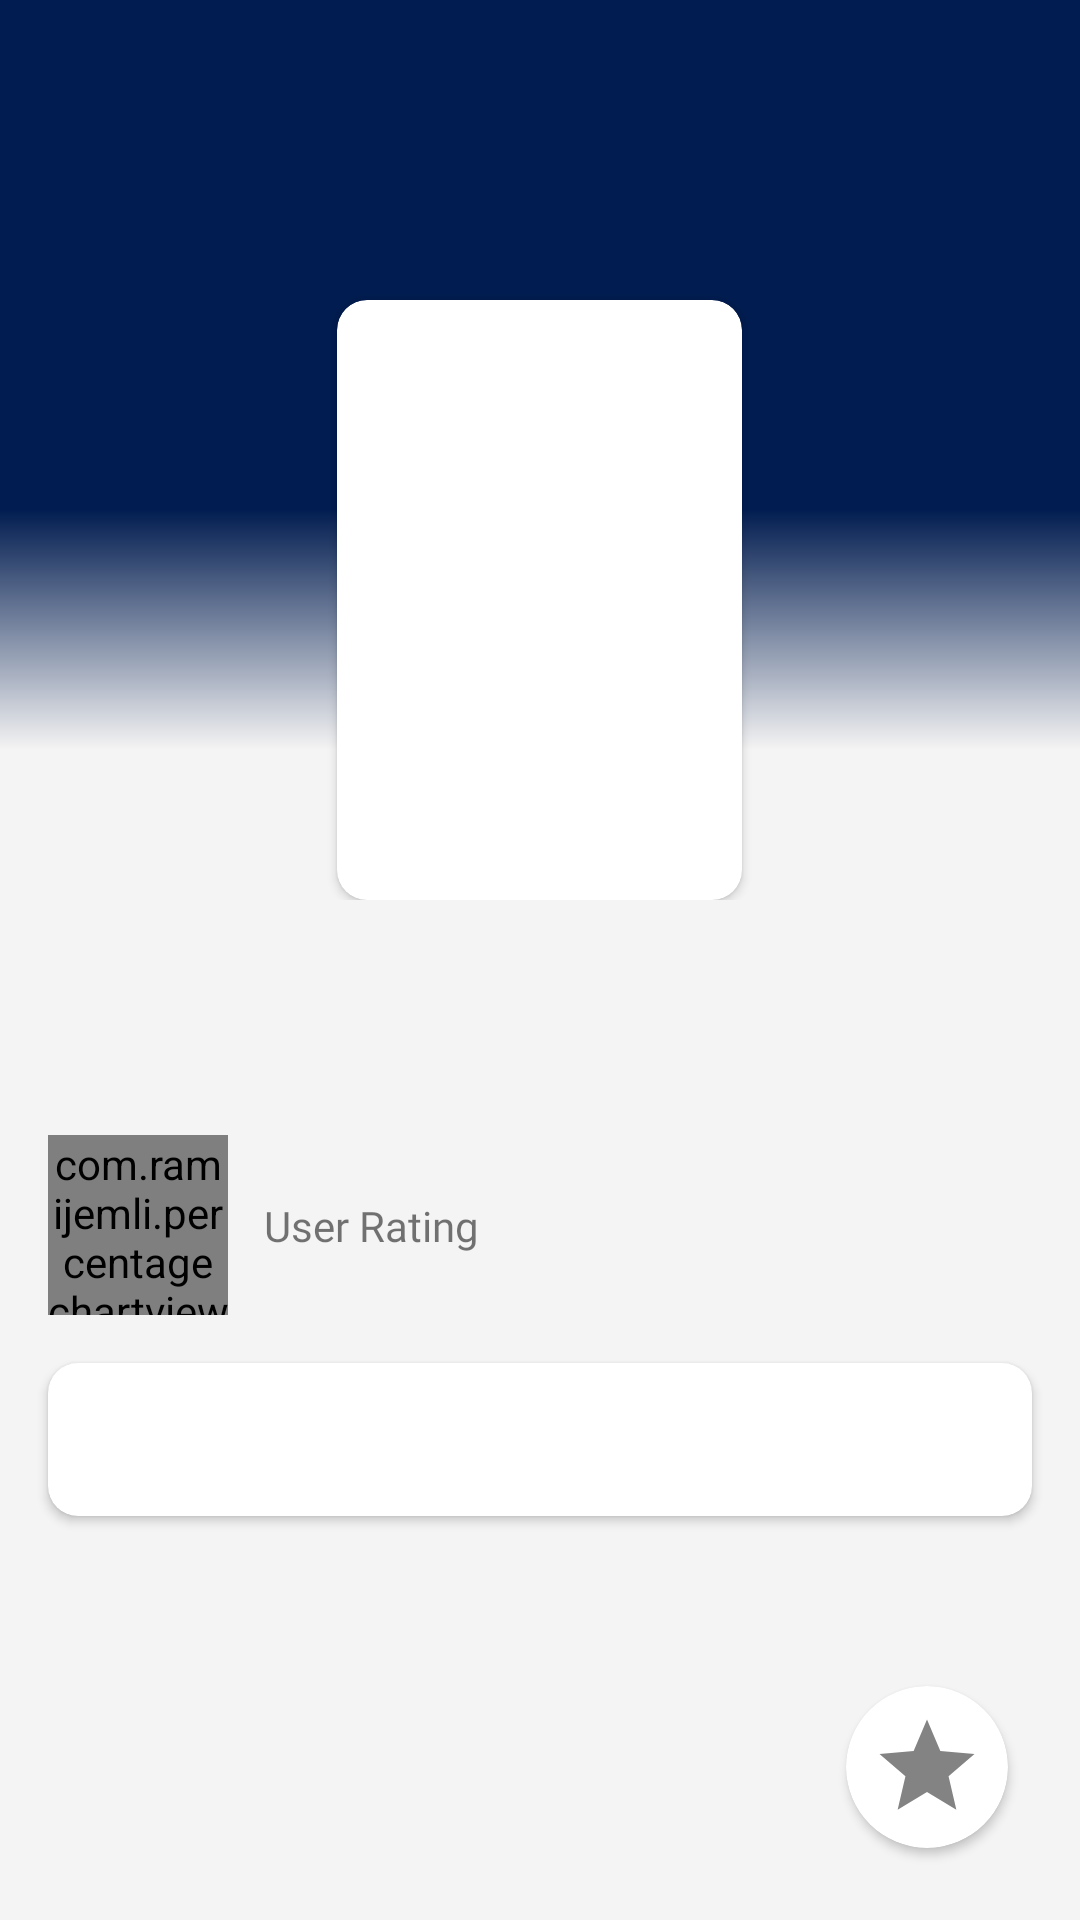

Produce the Android XML layout that renders to this screen, including the resource entries it uses.
<!-- AndroidManifest.xml: application theme Theme.MovieCatalogue -->
<!-- res/layout/activity_detail_movie.xml -->
<?xml version="1.0" encoding="utf-8"?>
<androidx.coordinatorlayout.widget.CoordinatorLayout xmlns:android="http://schemas.android.com/apk/res/android"
    xmlns:app="http://schemas.android.com/apk/res-auto"
    xmlns:tools="http://schemas.android.com/tools"
    android:layout_width="match_parent"
    android:layout_height="wrap_content"
    tools:context=".ui.detail.DetailActivity">

    <com.google.android.material.appbar.AppBarLayout
        android:id="@+id/appBarLayout"
        style="@style/colorBg"
        android:layout_width="match_parent"
        android:layout_height="300dp">

        <com.google.android.material.appbar.CollapsingToolbarLayout
            style="@style/colorBg"
            android:layout_width="match_parent"
            android:layout_height="300dp"
            app:layout_scrollFlags="scroll|snap|exitUntilCollapsed">

            <androidx.constraintlayout.widget.ConstraintLayout
                android:id="@+id/cr_detail"
                android:layout_width="match_parent"
                android:layout_height="250dp"
                android:background="@color/blue_700">

                <ImageView
                    android:id="@+id/bg_detail_toolbar"
                    android:layout_width="match_parent"
                    android:layout_height="0dp"
                    android:contentDescription="@string/image_detail_poster"
                    android:scaleType="fitXY"
                    app:layout_constraintBottom_toBottomOf="parent"
                    app:layout_constraintEnd_toEndOf="parent"
                    app:layout_constraintStart_toStartOf="parent"
                    app:layout_constraintTop_toTopOf="parent"
                    tools:src="@tools:sample/backgrounds/scenic" />

                <ImageView
                    style="@style/colorGradient"
                    android:layout_width="0dp"
                    android:layout_height="80dp"
                    android:contentDescription="@string/gradient_for_backdrop"
                    app:layout_constraintBottom_toBottomOf="@+id/bg_detail_toolbar"
                    app:layout_constraintEnd_toEndOf="parent"
                    app:layout_constraintStart_toStartOf="parent" />

                <androidx.appcompat.widget.Toolbar
                    android:id="@+id/toolbar_detail_movie"
                    android:layout_width="match_parent"
                    android:layout_height="?attr/actionBarSize"
                    app:layout_constraintEnd_toEndOf="parent"
                    app:layout_constraintStart_toStartOf="parent"
                    app:layout_constraintTop_toTopOf="parent"
                    app:navigationIcon="@drawable/ic_back_white" />

            </androidx.constraintlayout.widget.ConstraintLayout>

            <androidx.cardview.widget.CardView
                android:id="@+id/cd_detail_movie"
                android:layout_width="135dp"
                android:layout_height="200dp"
                android:layout_gravity="center|bottom"
                android:layout_marginBottom="-0dp"
                app:cardCornerRadius="10dp"
                app:layout_constraintEnd_toEndOf="parent"
                app:layout_constraintStart_toStartOf="parent"
                app:layout_constraintTop_toBottomOf="@+id/toolbar_detail_movie">

                <ImageView
                    android:id="@+id/img_detail_poster"
                    android:layout_width="match_parent"
                    android:layout_height="match_parent"
                    android:contentDescription="@string/image_detail_poster"
                    android:scaleType="fitXY"
                    tools:src="@tools:sample/backgrounds/scenic" />

            </androidx.cardview.widget.CardView>

        </com.google.android.material.appbar.CollapsingToolbarLayout>

    </com.google.android.material.appbar.AppBarLayout>

    <androidx.core.widget.NestedScrollView
        android:id="@+id/nested_scrollview"
        style="@style/colorBg"
        android:layout_width="match_parent"
        android:layout_height="match_parent"
        app:layout_behavior="com.google.android.material.appbar.AppBarLayout$ScrollingViewBehavior">

        <androidx.constraintlayout.widget.ConstraintLayout
            android:layout_width="match_parent"
            android:layout_height="match_parent">

            <ProgressBar
                android:id="@+id/pb_detail"
                android:layout_width="wrap_content"
                android:layout_height="wrap_content"
                android:layout_marginTop="24dp"
                app:layout_constraintEnd_toEndOf="parent"
                app:layout_constraintStart_toStartOf="parent"
                app:layout_constraintTop_toTopOf="parent" />

            <TextView
                android:id="@+id/tv_detail_title"
                android:layout_width="0dp"
                android:layout_height="wrap_content"
                android:layout_marginStart="16dp"
                android:layout_marginTop="8dp"
                android:layout_marginEnd="16dp"
                android:fontFamily="@font/poppins_bold"
                android:textSize="24sp"
                app:layout_constraintEnd_toEndOf="parent"
                app:layout_constraintStart_toStartOf="parent"
                app:layout_constraintTop_toTopOf="parent"
                tools:text="@string/lorem" />

            <TextView
                android:id="@+id/tv_detail_tag"
                android:layout_width="0dp"
                android:layout_height="wrap_content"
                android:fontFamily="@font/poppins_medium"
                app:layout_constraintEnd_toEndOf="@+id/tv_detail_title"
                app:layout_constraintStart_toStartOf="@+id/tv_detail_title"
                app:layout_constraintTop_toBottomOf="@+id/tv_detail_title"
                tools:text="@string/lorem" />

            <TextView
                android:layout_width="0dp"
                android:layout_height="wrap_content"
                android:layout_marginStart="12dp"
                android:fontFamily="@font/poppins_medium"
                android:text="@string/user_rating"
                app:layout_constraintBottom_toBottomOf="@+id/percent_detail"
                app:layout_constraintStart_toEndOf="@+id/percent_detail"
                app:layout_constraintTop_toTopOf="@+id/percent_detail" />

            <TextView
                android:id="@+id/tv_detail_genre_movie"
                android:layout_width="0dp"
                android:layout_height="wrap_content"
                android:fontFamily="@font/poppins_light"
                android:textSize="14sp"
                app:layout_constraintEnd_toEndOf="@+id/tv_detail_tag"
                app:layout_constraintStart_toStartOf="@+id/tv_detail_tag"
                app:layout_constraintTop_toBottomOf="@+id/tv_detail_tag"
                tools:text="@string/lorem" />

            <com.ramijemli.percentagechartview.PercentageChartView
                android:id="@+id/percent_detail"
                style="@style/colorPercentageText"
                android:layout_width="60dp"
                android:layout_height="60dp"
                app:layout_constraintStart_toStartOf="@+id/tv_detail_tag"
                app:layout_constraintTop_toBottomOf="@+id/tv_detail_genre_movie"
                app:pcv_backgroundBarColor="@color/gray_300"
                app:pcv_backgroundBarThickness="6dp"
                app:pcv_mode="ring"
                app:pcv_progress="64"
                app:pcv_progressBarThickness="6dp"
                app:pcv_progressColor="@color/blue_500" />

            <androidx.cardview.widget.CardView
                android:layout_width="0dp"
                android:layout_height="wrap_content"
                android:layout_marginTop="16dp"
                android:layout_marginBottom="8dp"
                app:cardCornerRadius="10dp"
                app:layout_constraintBottom_toBottomOf="parent"
                app:layout_constraintEnd_toEndOf="@+id/tv_detail_tag"
                app:layout_constraintStart_toStartOf="@+id/tv_detail_tag"
                app:layout_constraintTop_toBottomOf="@+id/percent_detail">

                <TextView
                    android:id="@+id/tv_detail_desc"
                    android:layout_width="wrap_content"
                    android:layout_height="wrap_content"
                    android:layout_margin="16dp"
                    android:fontFamily="@font/poppins_medium"
                    tools:text="@string/lorem_ipsum" />

            </androidx.cardview.widget.CardView>

        </androidx.constraintlayout.widget.ConstraintLayout>

    </androidx.core.widget.NestedScrollView>

    <androidx.cardview.widget.CardView
        android:layout_width="wrap_content"
        android:layout_height="wrap_content"
        android:layout_margin="24dp"
        app:cardCornerRadius="64dp"
        app:layout_anchor="@id/nested_scrollview"
        app:layout_anchorGravity="bottom|end">

        <ToggleButton
            android:id="@+id/tg_fav"
            android:layout_width="38dp"
            android:layout_height="38dp"
            android:layout_gravity="center"
            android:layout_margin="8dp"
            android:background="@drawable/fav_toggle"
            android:textOff=""
            android:textOn="" />
    </androidx.cardview.widget.CardView>

</androidx.coordinatorlayout.widget.CoordinatorLayout>
<!-- resources referenced by this layout -->
<resources>
  <color name="blue_500">#0044C6</color>
  <color name="blue_700">#011C50</color>
  <color name="gray_300">#6B6B6B</color>
  <!-- drawable fav_toggle (drawable) -->
  <?xml version="1.0" encoding="utf-8"?>
  <selector xmlns:android="http://schemas.android.com/apk/res/android">
  
      <item android:drawable="@drawable/ic_star_grey" android:state_checked="false" />
  
      <item android:drawable="@drawable/ic_star_yellow" android:state_checked="true" />
  
  </selector>
  <string name="gradient_for_backdrop">Gradient for Backdrop</string>
  <string name="image_detail_poster">Image Detail Poster</string>
  <string name="lorem">Lorem Ipsum</string>
  <string name="lorem_ipsum">Lorem ipsum dolor sit amet, consectetur adipiscing elit. Mauris ipsum arcu, dignissim a hendrerit in, consequat eu tortor. Suspendisse convallis molestie aliquet. Mauris quis lectus at diam molestie dignissim vitae vitae odio. Maecenas tristique eu neque in ultrices. Nunc erat sapien, molestie ac metus nec, tincidunt iaculis metus. Maecenas hendrerit purus purus, sit amet facilisis mauris aliquet ut. Ut posuere et erat a pulvinar. Praesent id bibendum metus. Aenean fermentum metus porta, facilisis orci eu, iaculis ipsum. Nam aliquam placerat mi, quis scelerisque lacus eleifend ultrices. Integer ut laoreet magna</string>
  <string name="user_rating">User Rating</string>
  <style name="colorBg">
          <item name="android:background">@color/dust_white</item>
      </style>
  <style name="colorGradient">
          <item name="android:src">@drawable/gradient_white</item>
      </style>
  <style name="colorPercentageText">
          <item name="pcv_textColor">@color/gray_700</item>
      </style>
  <style name="Theme.MovieCatalogue" parent="Theme.MaterialComponents.DayNight.NoActionBar">
          
          <item name="colorPrimary">@color/blue_700</item>
          <item name="colorPrimaryVariant">@color/gray_600</item>
          <item name="colorOnPrimary">@color/white</item>
          
          <item name="colorSecondary">@color/blue_600</item>
          <item name="colorSecondaryVariant">@color/blue_500</item>
          <item name="colorOnSecondary">@color/black</item>
          
          <item name="android:statusBarColor" tools:targetApi="l">?attr/colorPrimaryVariant</item>
          
          <item name="android:windowBackground">@color/dust_white</item>
      </style>
  <!-- drawable ic_star_grey (drawable) -->
  <vector android:height="24dp"
      android:tint="#838383"
      android:viewportHeight="24"
      android:viewportWidth="24"
      android:width="24dp"
      xmlns:android="http://schemas.android.com/apk/res/android">
      <path
          android:fillColor="@android:color/white"
          android:pathData="M12,17.27L18.18,21l-1.64,-7.03L22,9.24l-7.19,-0.61L12,2 9.19,8.63 2,9.24l5.46,4.73L5.82,21z" />
  </vector>
  <!-- drawable ic_star_yellow (drawable) -->
  <vector android:height="24dp"
      android:tint="#FFC105"
      android:viewportHeight="24"
      android:viewportWidth="24"
      android:width="24dp"
      xmlns:android="http://schemas.android.com/apk/res/android">
      <path
          android:fillColor="@android:color/white"
          android:pathData="M12,17.27L18.18,21l-1.64,-7.03L22,9.24l-7.19,-0.61L12,2 9.19,8.63 2,9.24l5.46,4.73L5.82,21z" />
  </vector>
  <color name="dust_white">#F4F4F4</color>
  <!-- drawable gradient_white (drawable) -->
  <?xml version="1.0" encoding="utf-8"?>
  <shape xmlns:android="http://schemas.android.com/apk/res/android">
  
      <gradient
          android:startColor="@color/dust_white"
          android:angle="90" />
  
  </shape>
  <color name="gray_700">#121214</color>
  <color name="gray_600">#2D2D2D</color>
  <color name="white">#FFFFFFFF</color>
  <color name="blue_600">#003397</color>
  <color name="black">#FF000000</color>
</resources>
